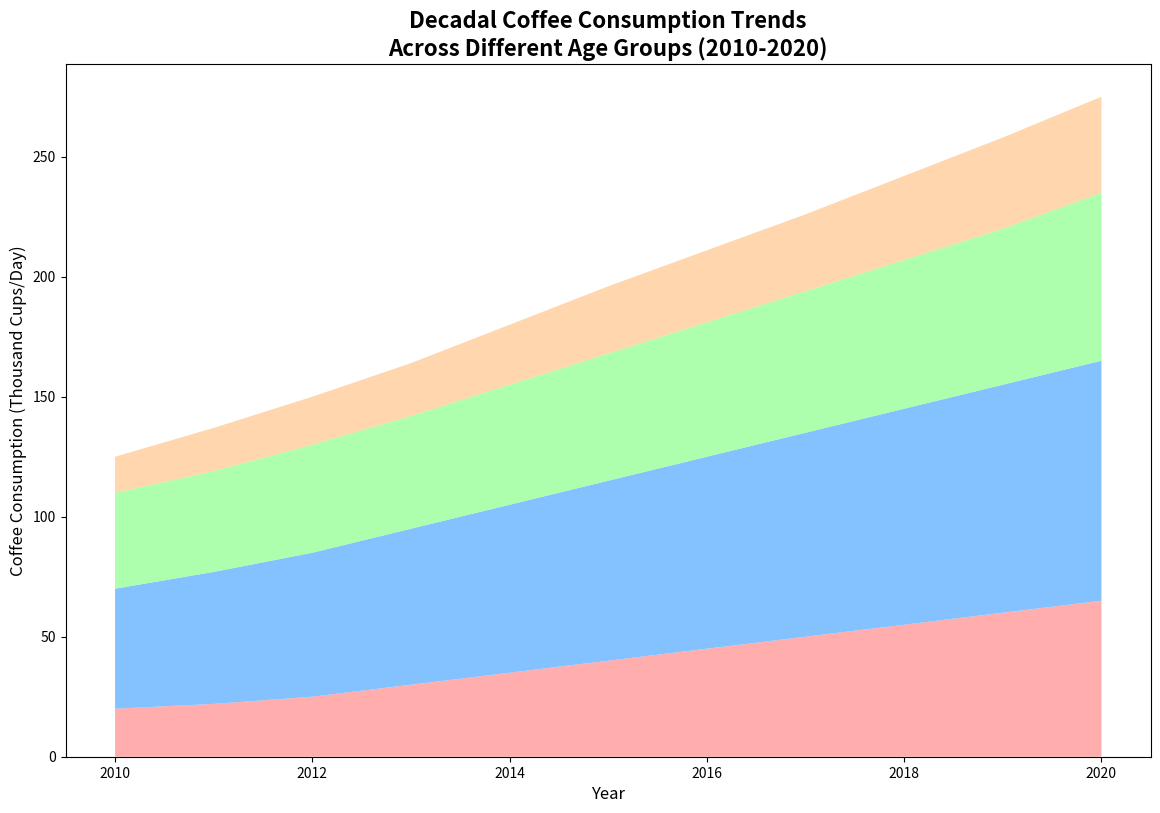

The matplotlib source for this figure:
import matplotlib.pyplot as plt
import numpy as np

# Years of interest
years = np.arange(2010, 2021)

# Coffee consumption data in thousand cups per day for different age groups
age_18_25 = np.array([20, 22, 25, 30, 35, 40, 45, 50, 55, 60, 65])
age_26_35 = np.array([50, 55, 60, 65, 70, 75, 80, 85, 90, 95, 100])
age_36_50 = np.array([40, 42, 45, 47, 50, 53, 56, 59, 62, 65, 70])
age_51_65 = np.array([15, 18, 20, 22, 25, 28, 30, 32, 35, 38, 40])

# Stack the consumption data
consumption_data = np.vstack([age_18_25, age_26_35, age_36_50, age_51_65])

# Set up the plot
plt.figure(figsize=(14, 9))

# Define colors for the remaining age groups
colors = ['#ff9999','#66b3ff','#99ff99','#ffcc99']

# Create the stacked area plot
plt.stackplot(years, consumption_data, colors=colors, alpha=0.8)

# Set titles and labels
plt.title('Decadal Coffee Consumption Trends\nAcross Different Age Groups (2010-2020)', fontsize=16, fontweight='bold')
plt.xlabel('Year', fontsize=12)
plt.ylabel('Coffee Consumption (Thousand Cups/Day)', fontsize=12)

# Show plot
plt.show()
